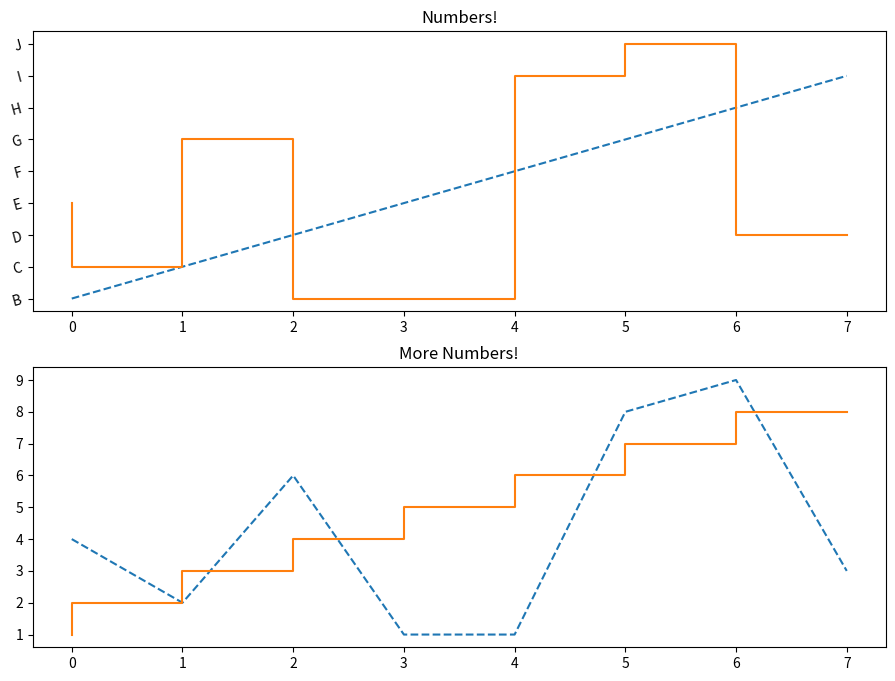

Generate this figure with matplotlib:
# You can add labels and titles to each of the subplots if you like, as long
# as you do it before calling show() or savefige(). You can also set a size
# for the figure
import matplotlib.pyplot as plt

data = [1,2,3,4,5,6,7,8]
data_2 = [4,2,6,1,1,8,9,3]

# You can insert figsize to make the figure a specific size.
# This is a tuple with the width first then the height
figure = plt.figure(figsize=(11,8))
subplot1 = figure.add_subplot(2, 1, 1)

# On this subplot, draw the data in two different styles
subplot1.plot(data, linestyle = '--')
subplot1.plot(data_2,drawstyle='steps')

# Add a subplot to the second row
subplot2 = figure.add_subplot(2, 1, 2)

# Plot the same thing, but switched around
subplot2.plot(data_2, linestyle='--')
subplot2.plot(data, drawstyle='steps')

# The call is a little different to set the title
subplot1.set_title("Numbers!")
subplot2.set_title("More Numbers!")

# You can also change add x and y labels with set_xlabels() and set_ylabels()
# You can also limit the number of ticks with set_xticks()
# set_xticks() takes a list as input [0, 3, 7] would tell the plot to only show
# those tick marks

# We will also change the yticklabels just for fun
subplot1.set_yticklabels(['A', 'B', 'C', 'D', 'E', 'F', 'G','H','I','J'],
                         rotation = 15)

plt.show()